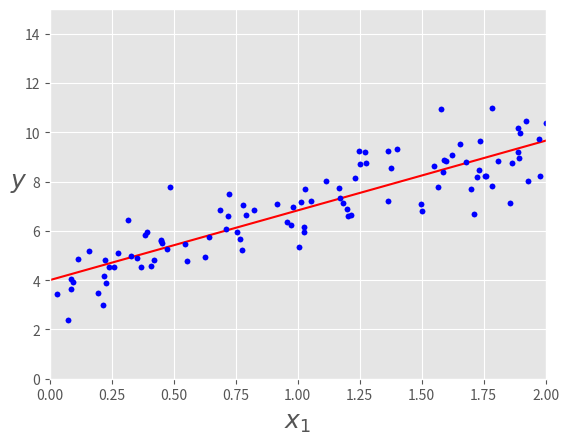
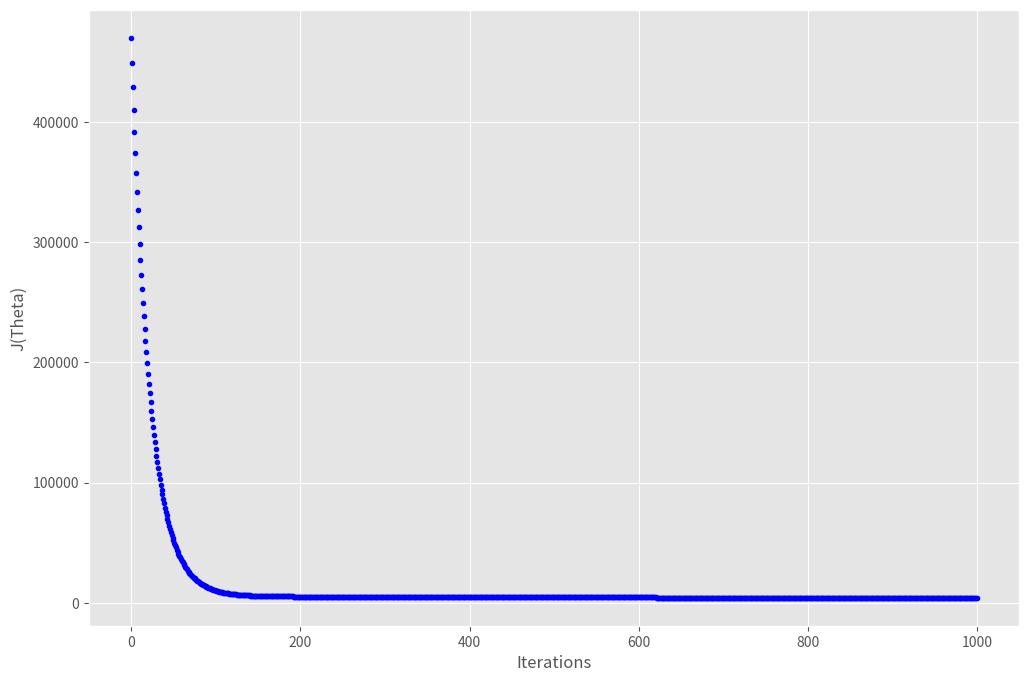
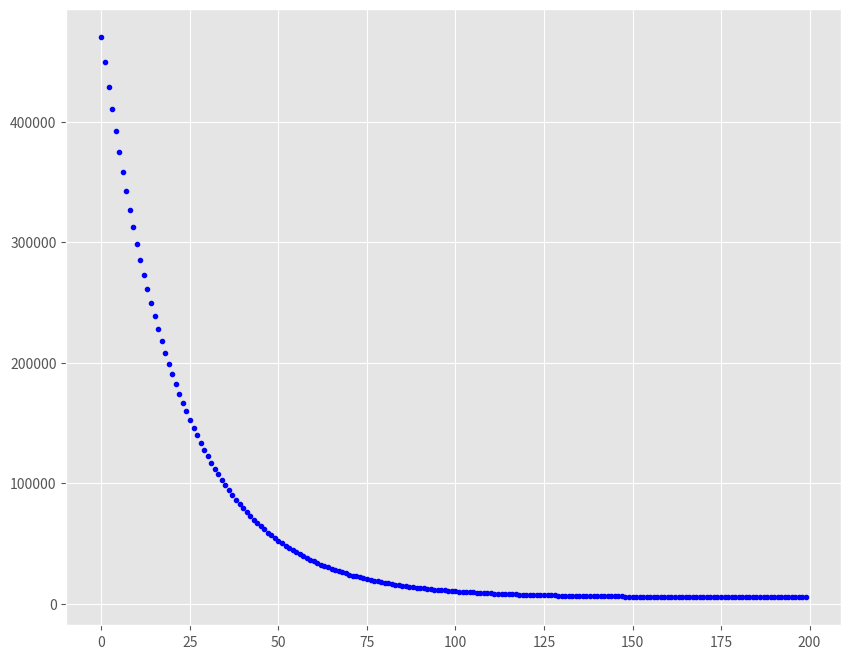
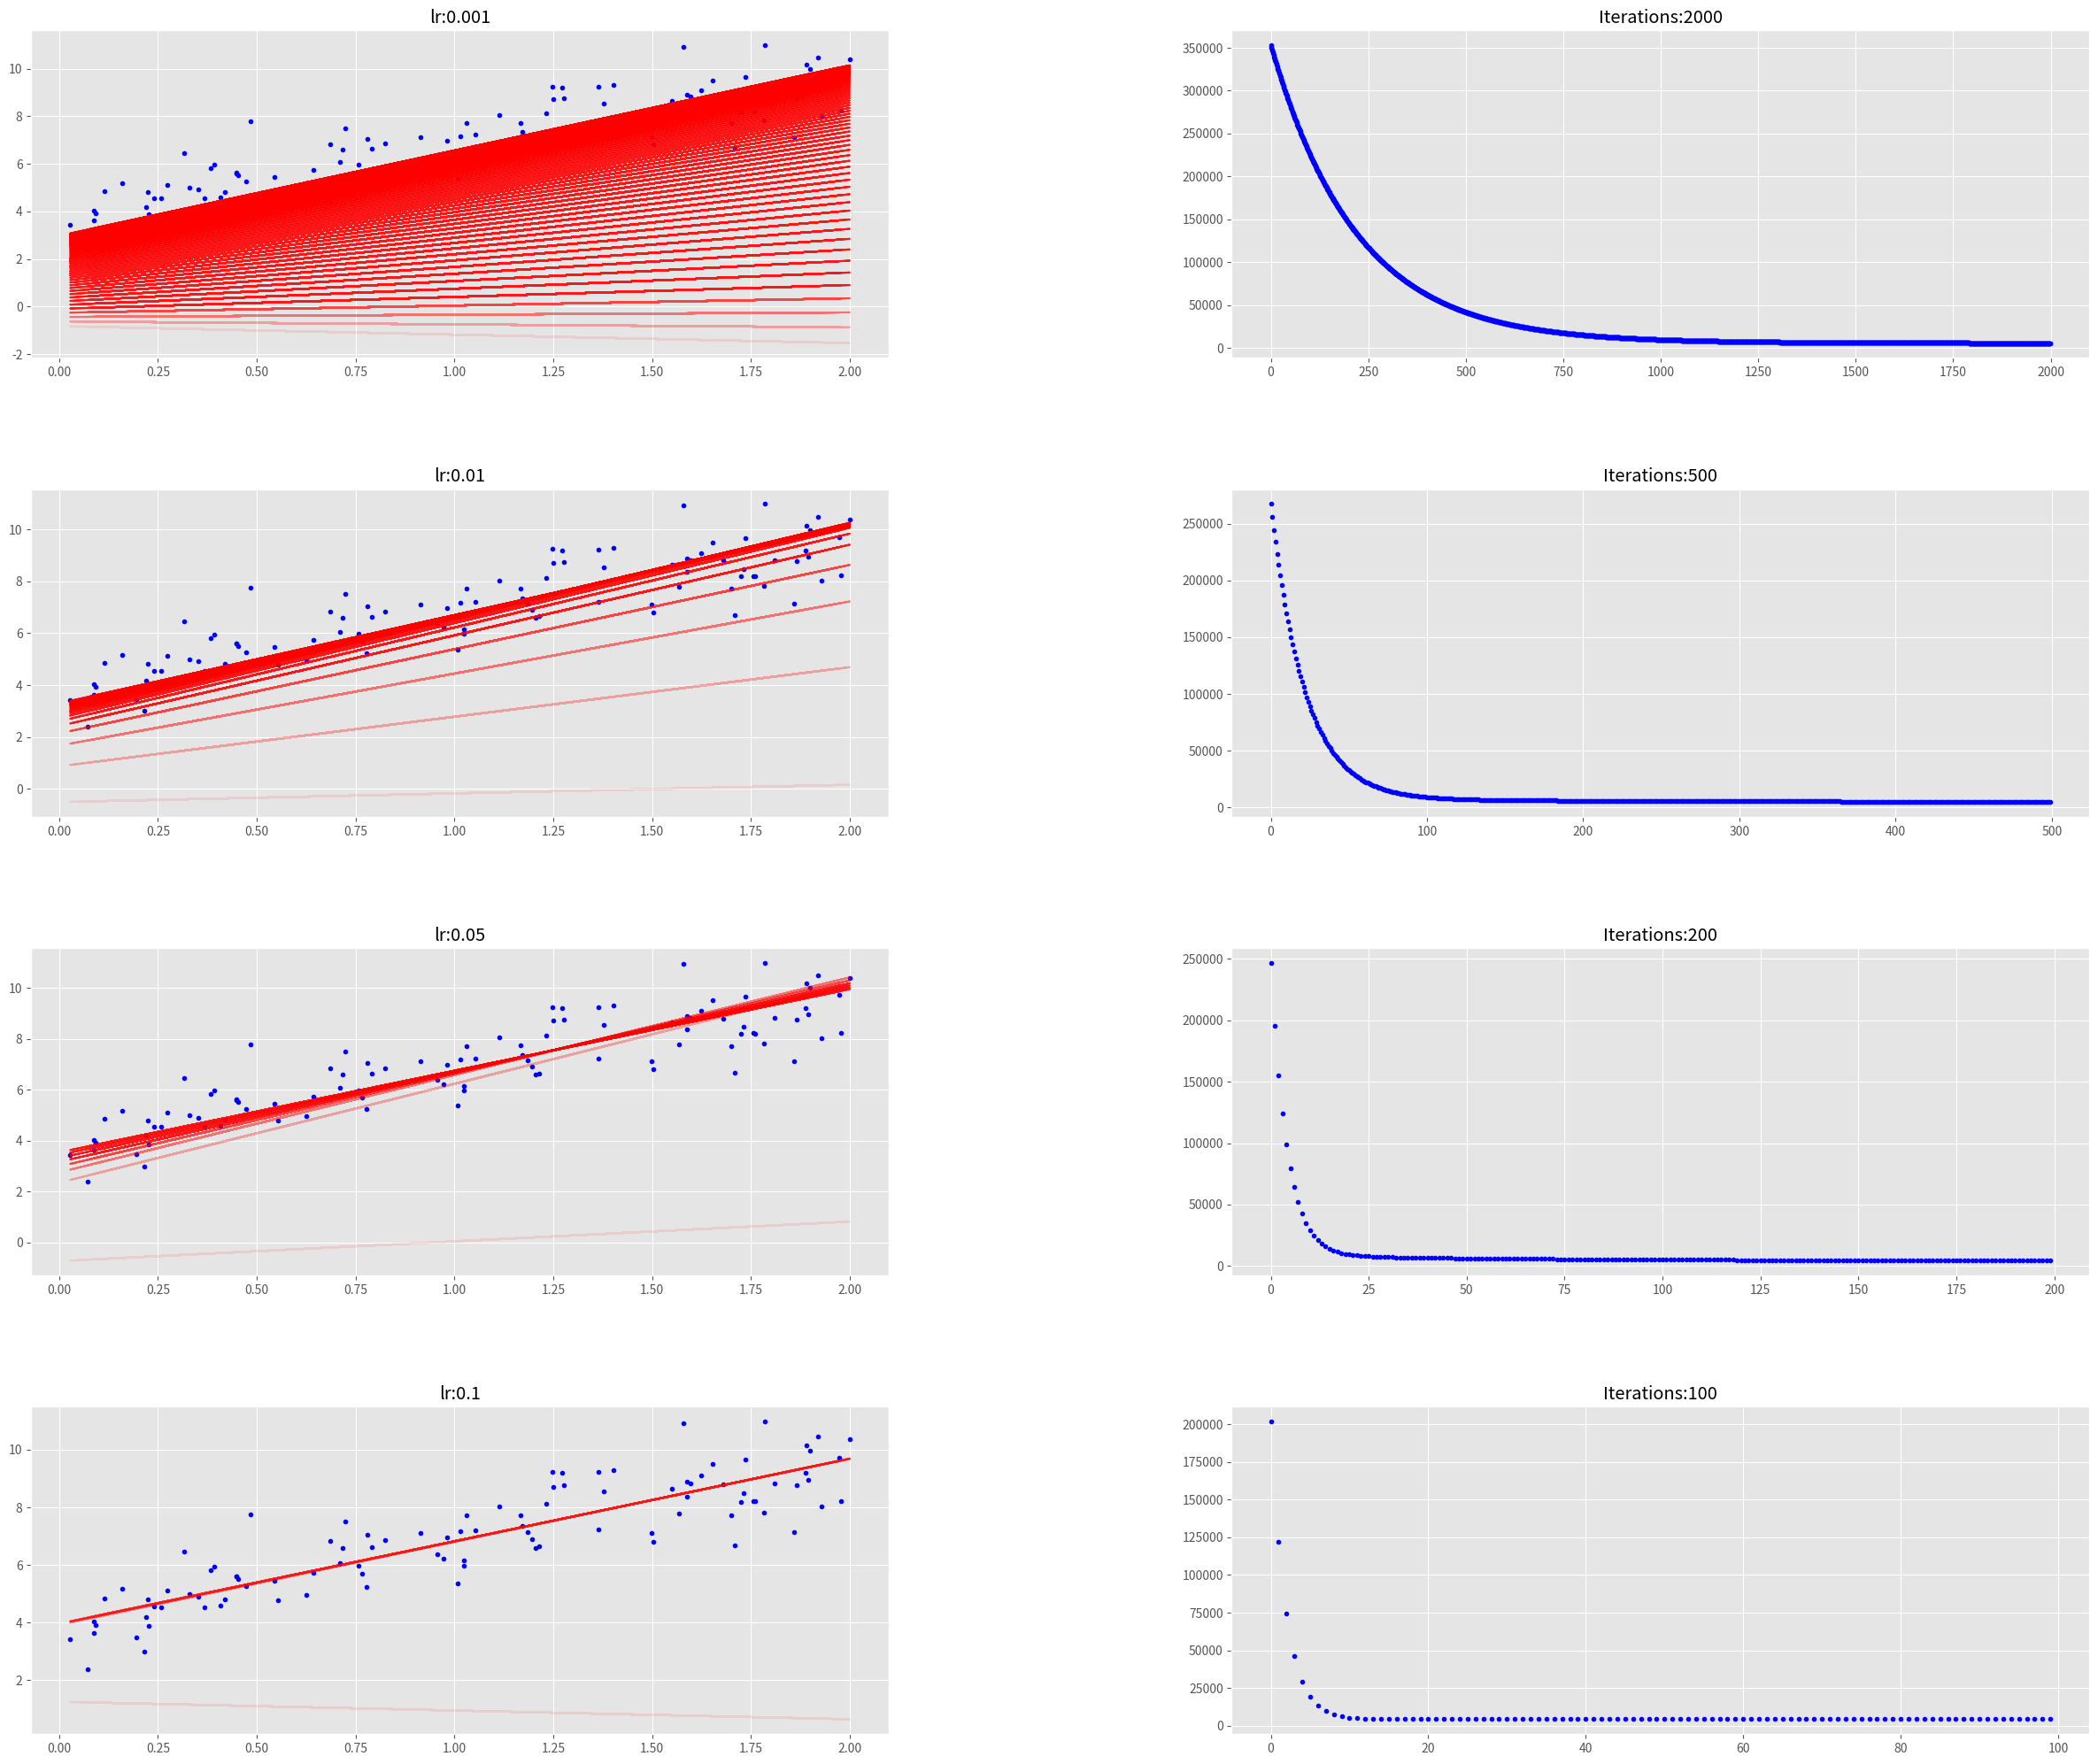
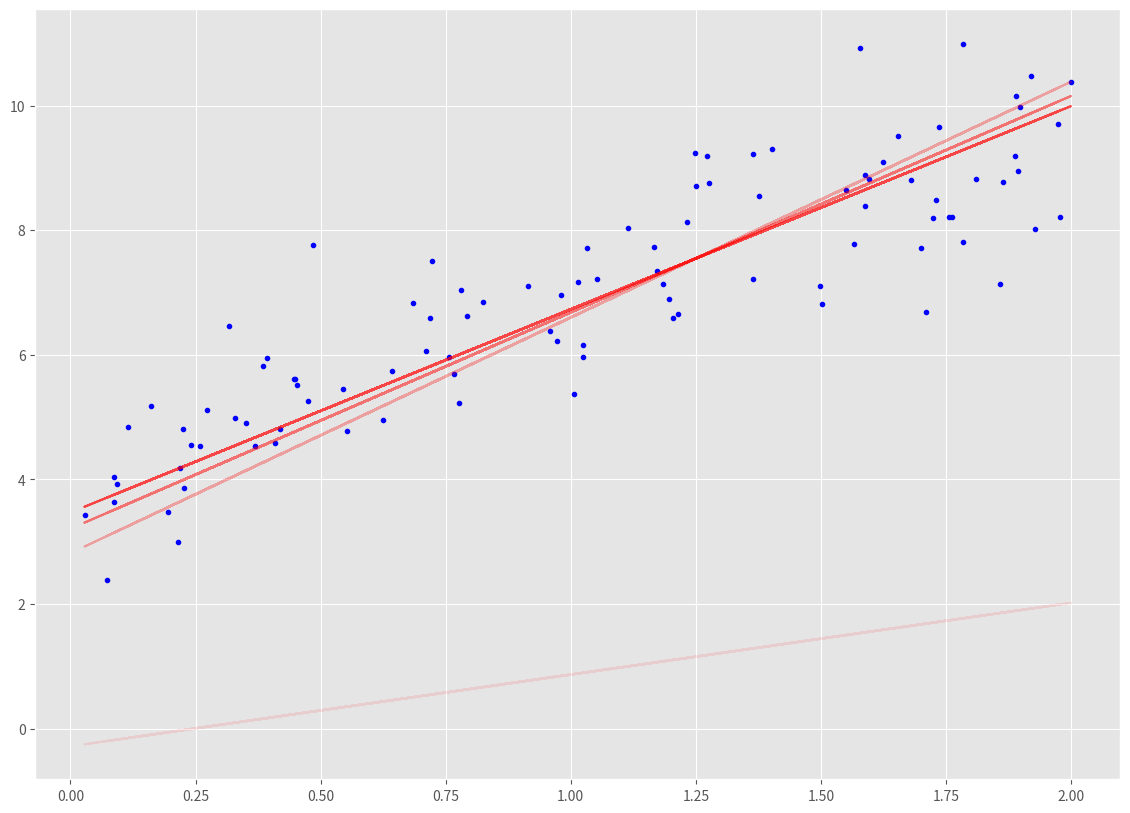
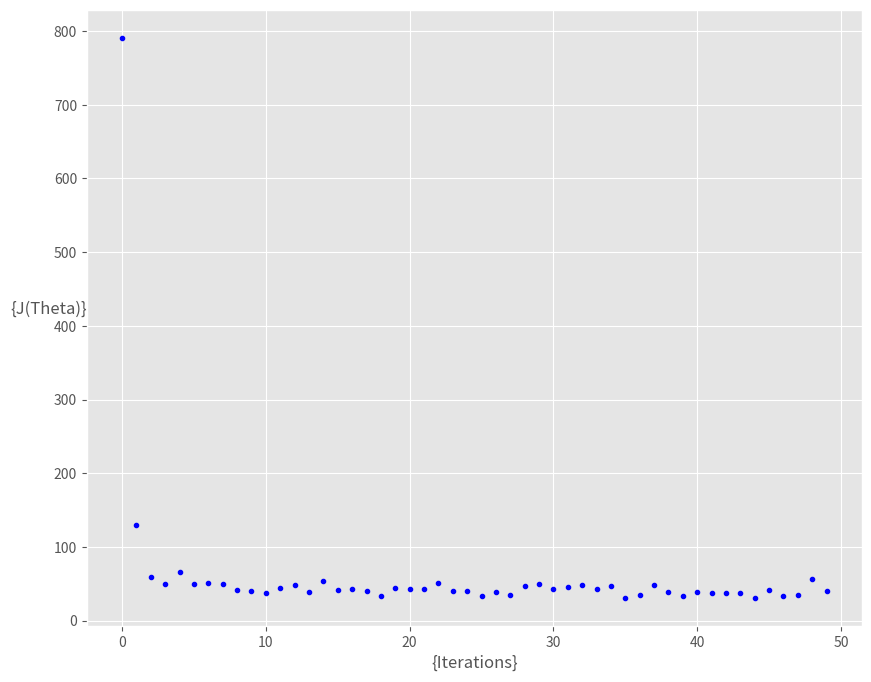
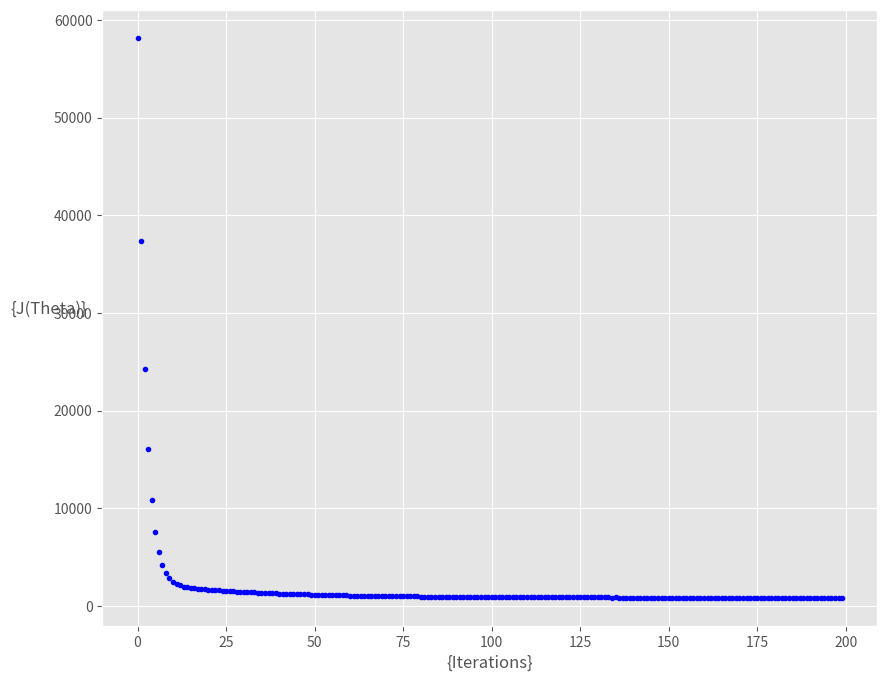

Here is the Python script that generated these plots, in order:
import numpy as np
import matplotlib.pyplot as plt
%matplotlib inline

plt.style.use(['ggplot'])

X = 2 * np.random.rand(100,1)
y = 4 +3 * X+np.random.randn(100,1)

plt.plot(X,y,'b.')
plt.xlabel("$x$", fontsize=18)
plt.ylabel("$y$", rotation=0, fontsize=18)
ax =plt.axis([0,2,0,15])

# ?? np.c_

X_b = np.c_[np.ones((100,1)),X]; X_b

theta_best = np.linalg.inv(X_b.T.dot(X_b)).dot(X_b.T).dot(y);
theta_best

X_new = np.array([[0],[2]])
X_new_b = np.c_[np.ones((2,1)),X_new]
y_predict = X_new_b.dot(theta_best)
y_predict

plt.plot(X_new,y_predict,'r-')
plt.plot(X,y,'b.')
plt.xlabel("$x_1$", fontsize=18)
plt.ylabel("$y$", rotation=0, fontsize=18)
plt.axis([0,2,0,15])

def  cal_cost(theta,X,y):
    '''
    
    Calculates the cost for given X and Y. The following shows and example of a single dimensional X
    theta = Vector of thetas 
    X     = Row of X's np.zeros((2,j))
    y     = Actual y's np.zeros((2,1))
    
    where:
        j is the no of features
    '''
    
    m = len(y)
    
    predictions = X.dot(theta)
    cost = (1/2*m) * np.sum(np.square(predictions-y))
    return cost

def gradient_descent(X,y,theta,learning_rate=0.01,iterations=100):
    '''
    X    = Matrix of X with added bias units
    y    = Vector of Y
    theta=Vector of thetas np.random.randn(j,1)
    learning_rate 
    iterations = no of iterations
    
    Returns the final theta vector and array of cost history over no of iterations
    '''
    m = len(y)
    cost_history = np.zeros(iterations)
    theta_history = np.zeros((iterations,2))
    for it in range(iterations):
        
        prediction = np.dot(X,theta)
        
        theta = theta -(1/m)*learning_rate*( X.T.dot((prediction - y)))
        theta_history[it,:] =theta.T
        cost_history[it]  = cal_cost(theta,X,y)
        
    return theta, cost_history, theta_history

lr =1e-2
n_iter = 1000

theta = np.random.randn(2,1)

X_b = np.c_[np.ones((len(X),1)),X]
theta,cost_history,theta_history = gradient_descent(X_b,y,theta,lr,n_iter)


print('Theta0:          {:0.3f},\nTheta1:          {:0.3f}'.format(theta[0][0],theta[1][0]))
print('Final cost/MSE:  {:0.3f}'.format(cost_history[-1]))

fig,ax = plt.subplots(figsize=(12,8))

ax.set_ylabel('J(Theta)')
ax.set_xlabel('Iterations')
_=ax.plot(range(n_iter),cost_history,'b.')

fig,ax = plt.subplots(figsize=(10,8))
_=ax.plot(range(200),cost_history[:200],'b.')

def plot_GD(n_iter,lr,ax,ax1=None):
     """
     n_iter = no of iterations
     lr = Learning Rate
     ax = Axis to plot the Gradient Descent
     ax1 = Axis to plot cost_history vs Iterations plot

     """
     _ = ax.plot(X,y,'b.')
     theta = np.random.randn(2,1)

     tr =0.1
     cost_history = np.zeros(n_iter)
     for i in range(n_iter):
        pred_prev = X_b.dot(theta)
        theta,h,_ = gradient_descent(X_b,y,theta,lr,1)
        pred = X_b.dot(theta)

        cost_history[i] = h[0]

        if ((i % 25 == 0) ):
            _ = ax.plot(X,pred,'r-',alpha=tr)
            if tr < 0.8:
                tr = tr+0.2
     if not ax1== None:
        _ = ax1.plot(range(n_iter),cost_history,'b.')  

fig = plt.figure(figsize=(30,25),dpi=200)
fig.subplots_adjust(hspace=0.4, wspace=0.4)

it_lr =[(2000,0.001),(500,0.01),(200,0.05),(100,0.1)]
count =0
for n_iter, lr in it_lr:
    count += 1
    
    ax = fig.add_subplot(4, 2, count)
    count += 1
   
    ax1 = fig.add_subplot(4,2,count)
    
    ax.set_title("lr:{}".format(lr))
    ax1.set_title("Iterations:{}".format(n_iter))
    plot_GD(n_iter,lr,ax,ax1)
    

_,ax = plt.subplots(figsize=(14,10))
plot_GD(100,0.1,ax)

def stocashtic_gradient_descent(X,y,theta,learning_rate=0.01,iterations=10):
    '''
    X    = Matrix of X with added bias units
    y    = Vector of Y
    theta=Vector of thetas np.random.randn(j,1)
    learning_rate 
    iterations = no of iterations
    
    Returns the final theta vector and array of cost history over no of iterations
    '''
    m = len(y)
    cost_history = np.zeros(iterations)
    
    
    for it in range(iterations):
        cost =0.0
        for i in range(m):
            rand_ind = np.random.randint(0,m)
            X_i = X[rand_ind,:].reshape(1,X.shape[1])
            y_i = y[rand_ind].reshape(1,1)
            prediction = np.dot(X_i,theta)

            theta = theta -(1/m)*learning_rate*( X_i.T.dot((prediction - y_i)))
            cost += cal_cost(theta,X_i,y_i)
        cost_history[it]  = cost
        
    return theta, cost_history

lr =0.5
n_iter = 50

theta = np.random.randn(2,1)

X_b = np.c_[np.ones((len(X),1)),X]
theta,cost_history = stocashtic_gradient_descent(X_b,y,theta,lr,n_iter)


print('Theta0:          {:0.3f},\nTheta1:          {:0.3f}'.format(theta[0][0],theta[1][0]))
print('Final cost/MSE:  {:0.3f}'.format(cost_history[-1]))

fig,ax = plt.subplots(figsize=(10,8))

ax.set_ylabel('{J(Theta)}',rotation=0)
ax.set_xlabel('{Iterations}')
theta = np.random.randn(2,1)

_=ax.plot(range(n_iter),cost_history,'b.')

def minibatch_gradient_descent(X,y,theta,learning_rate=0.01,iterations=10,batch_size =20):
    '''
    X    = Matrix of X without added bias units
    y    = Vector of Y
    theta=Vector of thetas np.random.randn(j,1)
    learning_rate 
    iterations = no of iterations
    
    Returns the final theta vector and array of cost history over no of iterations
    '''
    m = len(y)
    cost_history = np.zeros(iterations)
    n_batches = int(m/batch_size)
    
    for it in range(iterations):
        cost =0.0
        indices = np.random.permutation(m)
        X = X[indices]
        y = y[indices]
        for i in range(0,m,batch_size):
            X_i = X[i:i+batch_size]
            y_i = y[i:i+batch_size]
            
            X_i = np.c_[np.ones(len(X_i)),X_i]
           
            prediction = np.dot(X_i,theta)

            theta = theta -(1/m)*learning_rate*( X_i.T.dot((prediction - y_i)))
            cost += cal_cost(theta,X_i,y_i)
        cost_history[it]  = cost
        
    return theta, cost_history

lr =0.1
n_iter = 200

theta = np.random.randn(2,1)


theta,cost_history = minibatch_gradient_descent(X,y,theta,lr,n_iter)


print('Theta0:          {:0.3f},\nTheta1:          {:0.3f}'.format(theta[0][0],theta[1][0]))
print('Final cost/MSE:  {:0.3f}'.format(cost_history[-1]))

fig,ax = plt.subplots(figsize=(10,8))

ax.set_ylabel('{J(Theta)}',rotation=0)
ax.set_xlabel('{Iterations}')
theta = np.random.randn(2,1)

_=ax.plot(range(n_iter),cost_history,'b.')